pico-8 play session: no input (idle)

[t = 4 s] idle ~4s (no d-pad/buttons)
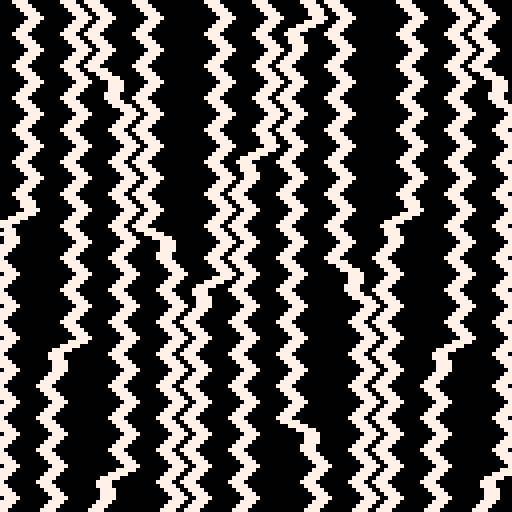
[t = 6 s] idle ~6s (no d-pad/buttons)
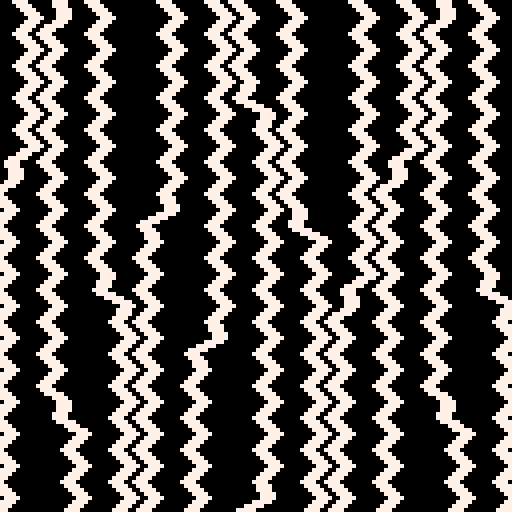
[t = 8 s] idle ~8s (no d-pad/buttons)
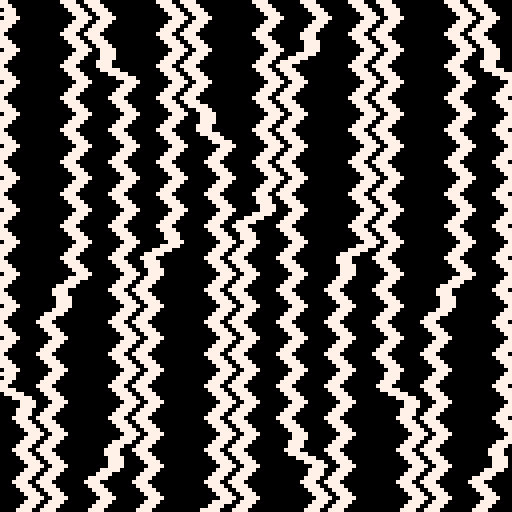

pico-8 cartridge
version 29
__lua__

-- [redacted]
--https://twitter.com/picoter8/status/1346347724107624454

--[[
  put this check_time function at the start of the cart
  make sure to call check_time() somehwere in the cart.
  in most tweetcarts, the bast place to do this is direclty before "flip()"
--]]
function check_time() 
  --id is stored in the parameters field
  my_id = stat(6)

  --the breadcrumb field is the name of the start cart + "," + the number of seconds we should play
  my_info = stat(100)
  --if we don't have it, stop checking
  if my_info == nil then
    return
  end

  breadcumb_parts = split(my_info, ",", true)
  start_cart_name = breadcumb_parts[1]
  max_time = breadcumb_parts[2]

  --check if we hit the max time
  if time() > max_time or btnp(1) then
    load(start_cart_name,"",my_id)
  end
end
--end of check_time

-- zippers #pico8 #tweetcart #tweetjam
::_::
cls()
for i=-12,136,12do
for j=-4,136,4do
x=i-64
y=j-64
s=3*(mid(-1,1,8*sin(y/200+cos(x/32-t()/8))))
+flr(j/4%2)*4
if(j!=-4)for k=0,3do line(i+s+k,j,n+k,m,7)end
n=i+s
m=j
end
end
flip()
check_time()
goto _
